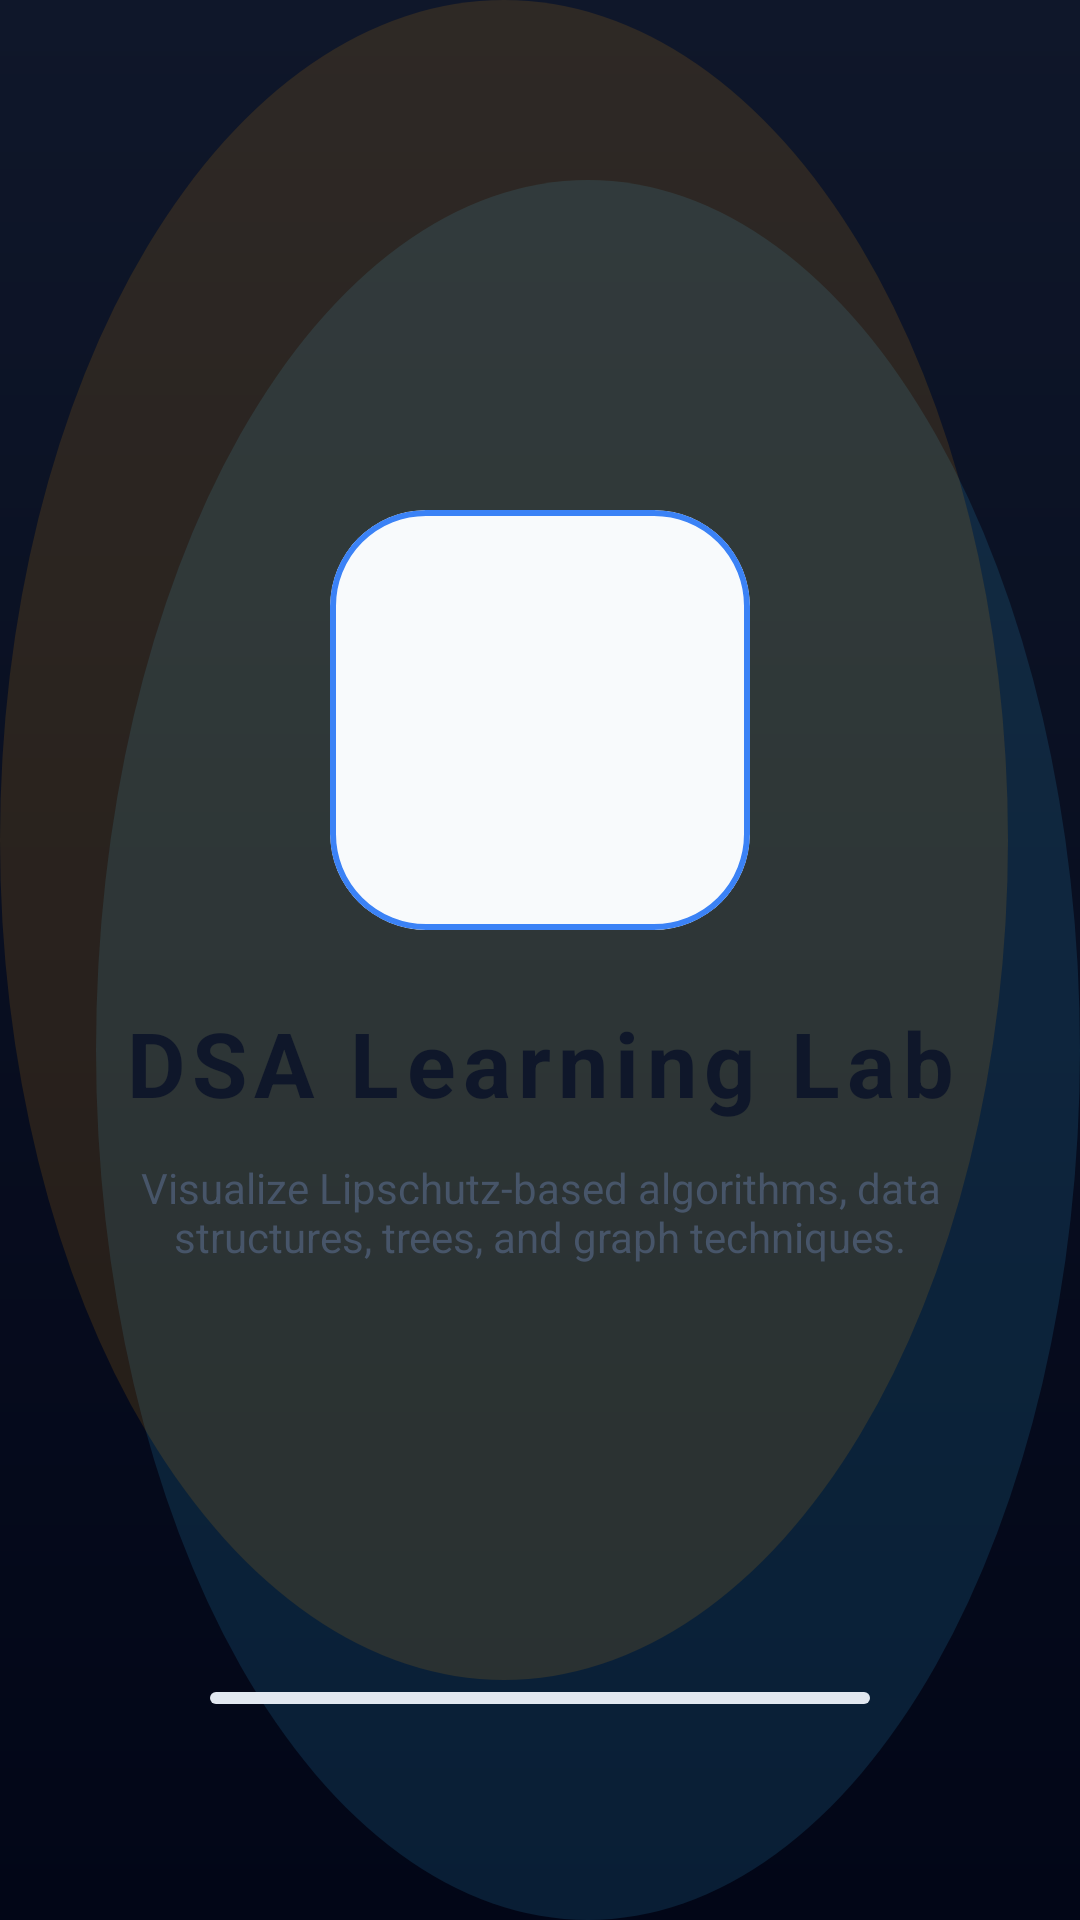

Layout XML and referenced resources for this Android screen:
<!-- AndroidManifest.xml: application theme Theme.DSA -->
<!-- res/layout/activity_splash.xml -->
<?xml version="1.0" encoding="utf-8"?>
<androidx.constraintlayout.widget.ConstraintLayout
    xmlns:android="http://schemas.android.com/apk/res/android"
    xmlns:app="http://schemas.android.com/apk/res-auto"
    android:layout_width="match_parent"
    android:layout_height="match_parent"
    android:background="@drawable/splash_background">

    <com.google.android.material.card.MaterialCardView
        android:id="@+id/logo_container"
        android:layout_width="140dp"
        android:layout_height="140dp"
        app:cardBackgroundColor="@color/surface_card_overlay"
        app:cardCornerRadius="32dp"
        app:layout_constraintBottom_toBottomOf="parent"
        app:layout_constraintEnd_toEndOf="parent"
        app:layout_constraintStart_toStartOf="parent"
        app:layout_constraintTop_toTopOf="parent"
        app:layout_constraintVertical_bias="0.34"
        app:strokeColor="@color/surface_stroke_accent"
        app:strokeWidth="2dp">

        <ImageView
            android:layout_width="match_parent"
            android:layout_height="match_parent"
            android:scaleType="centerCrop"
            android:src="@drawable/ic_dsa_logo" />
    </com.google.android.material.card.MaterialCardView>

    <TextView
        android:id="@+id/app_name"
        android:layout_width="wrap_content"
        android:layout_height="wrap_content"
        android:layout_marginTop="24dp"
        android:letterSpacing="0.08"
        android:text="@string/splash_title"
        android:textColor="@color/text_primary_bright"
        android:textSize="30sp"
        android:textStyle="bold"
        app:layout_constraintEnd_toEndOf="parent"
        app:layout_constraintStart_toStartOf="parent"
        app:layout_constraintTop_toBottomOf="@id/logo_container" />

    <TextView
        android:id="@+id/tagline"
        android:layout_width="0dp"
        android:layout_height="wrap_content"
        android:layout_marginTop="12dp"
        android:gravity="center"
        android:paddingHorizontal="32dp"
        android:text="@string/splash_tagline"
        android:textColor="@color/text_support"
        android:textSize="14sp"
        app:layout_constraintEnd_toEndOf="parent"
        app:layout_constraintStart_toStartOf="parent"
        app:layout_constraintTop_toBottomOf="@id/app_name" />

    <com.google.android.material.progressindicator.LinearProgressIndicator
        android:id="@+id/progress_bar"
        android:layout_width="220dp"
        android:layout_height="wrap_content"
        android:layout_marginBottom="72dp"
        android:indeterminate="true"
        app:indicatorColor="@color/sky_400"
        app:layout_constraintBottom_toBottomOf="parent"
        app:layout_constraintEnd_toEndOf="parent"
        app:layout_constraintStart_toStartOf="parent"
        app:trackColor="@color/progress_track" />

</androidx.constraintlayout.widget.ConstraintLayout>
<!-- resources referenced by this layout -->
<resources>
  <color name="progress_track">#E2E8F0</color>
  <color name="sky_400">#38BDF8</color>
  <color name="surface_card_overlay">#F8FAFC</color>
  <color name="surface_stroke_accent">#3B82F6</color>
  <color name="text_primary_bright">#0F172A</color>
  <color name="text_support">#475569</color>
  <!-- drawable splash_background (drawable) -->
  <?xml version="1.0" encoding="utf-8"?>
  <layer-list xmlns:android="http://schemas.android.com/apk/res/android">
      <item>
          <shape android:shape="rectangle">
              <gradient
                  android:angle="270"
                  android:endColor="#020617"
                  android:startColor="#0F172A" />
          </shape>
      </item>
  
      <item android:top="60dp" android:left="32dp">
          <shape android:shape="oval">
              <size android:width="180dp" android:height="180dp" />
              <solid android:color="#2238BDF8" />
          </shape>
      </item>
  
      <item android:bottom="80dp" android:right="24dp">
          <shape android:shape="oval">
              <size android:width="220dp" android:height="220dp" />
              <solid android:color="#22F59E0B" />
          </shape>
      </item>
  </layer-list>
  <string name="splash_tagline">Visualize Lipschutz-based algorithms, data structures, trees, and graph techniques.</string>
  <string name="splash_title">DSA Learning Lab</string>
  <style name="Theme.DSA" parent="Base.Theme.DSA" />
  <style name="Base.Theme.DSA" parent="Theme.Material3.DayNight.NoActionBar">
          
          <item name="colorPrimary">@color/brand_blue</item>
          <item name="colorSecondary">@color/amber_500</item>
          <item name="colorTertiary">@color/emerald_500</item>
  
          
          <item name="android:statusBarColor">@android:color/transparent</item>
          <item name="android:navigationBarColor">@android:color/transparent</item>
          <item name="android:windowLightStatusBar" tools:targetApi="m">true</item>
          <item name="android:windowLightNavigationBar" tools:targetApi="o_mr1">true</item>
  
          
          <item name="android:windowBackground">@color/window_background</item>
          <item name="android:colorBackground">@color/window_background</item>
          <item name="colorSurface">@color/surface_card</item>
          <item name="colorOnSurface">@color/text_primary_bright</item>
          <item name="android:textColor">@color/text_primary_bright</item>
          <item name="android:textColorPrimary">@color/text_primary_bright</item>
          <item name="android:textColorSecondary">@color/text_secondary</item>
      </style>
  <color name="brand_blue">#2563EB</color>
  <color name="amber_500">#F59E0B</color>
  <color name="emerald_500">#10B981</color>
  <color name="window_background">#F8FAFC</color>
  <color name="surface_card">#FFFFFF</color>
  <color name="text_secondary">#475569</color>
</resources>
